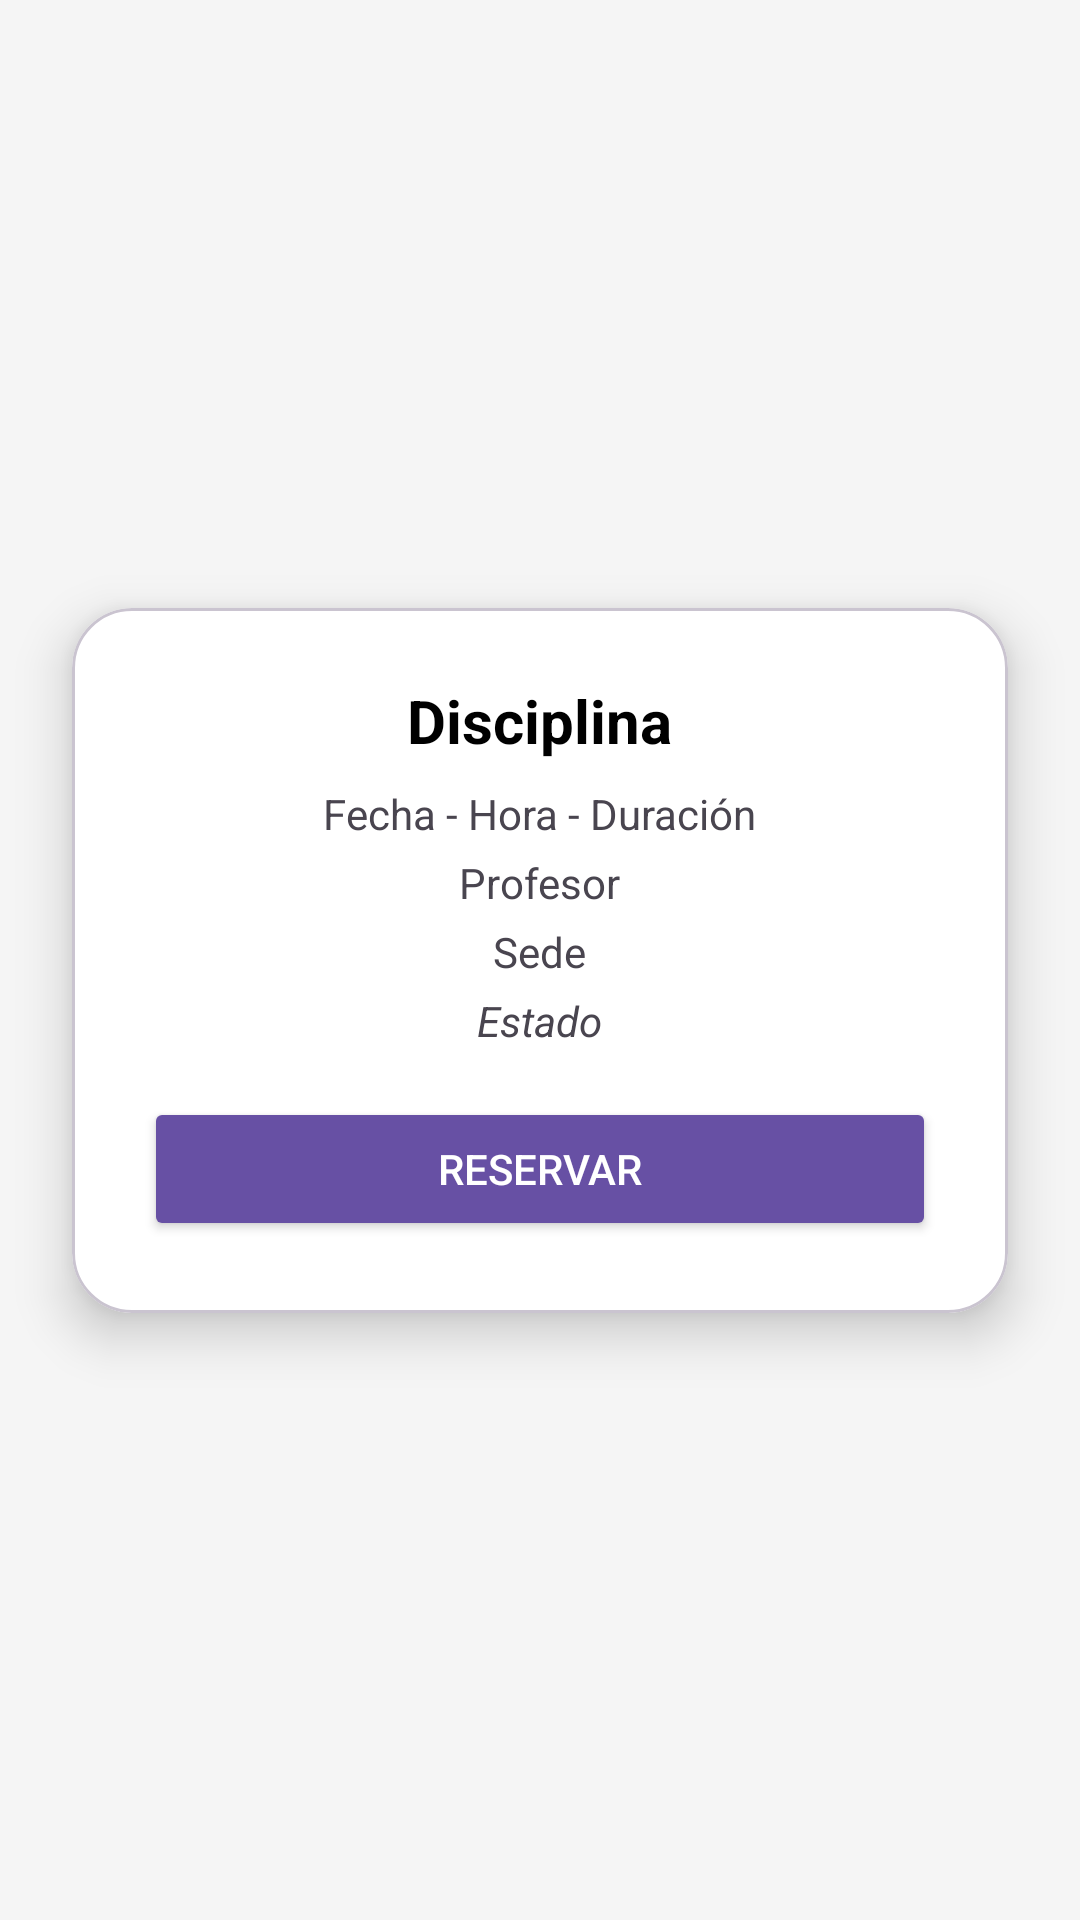

Here is an Android app screen rendered from its layout file. Give the layout XML and the strings, colors and styles it references.
<!-- AndroidManifest.xml: application theme Theme.DesarrolloDeAplicacionesI -->
<!-- res/layout/activity_class_detail.xml -->
<androidx.constraintlayout.widget.ConstraintLayout
    xmlns:android="http://schemas.android.com/apk/res/android"
    xmlns:app="http://schemas.android.com/apk/res-auto"
    xmlns:tools="http://schemas.android.com/tools"
    android:layout_width="match_parent"
    android:layout_height="match_parent"
    android:background="#F5F5F5"
    tools:context=".ui.classes.activity.ClassDetailActivity">

    <com.google.android.material.card.MaterialCardView
        android:layout_width="0dp"
        android:layout_height="wrap_content"
        android:layout_margin="24dp"
        app:cardCornerRadius="20dp"
        app:cardElevation="10dp"
        app:cardBackgroundColor="@android:color/white"
        app:layout_constraintTop_toTopOf="parent"
        app:layout_constraintBottom_toBottomOf="parent"
        app:layout_constraintStart_toStartOf="parent"
        app:layout_constraintEnd_toEndOf="parent">

        <LinearLayout
            android:orientation="vertical"
            android:padding="24dp"
            android:layout_width="match_parent"
            android:layout_height="wrap_content">

            <TextView
                android:id="@+id/tvTitleDetail"
                android:layout_width="wrap_content"
                android:layout_height="wrap_content"
                android:text="Disciplina"
                android:textSize="20sp"
                android:textStyle="bold"
                android:textColor="@android:color/black"
                android:layout_gravity="center"/>

            <TextView
                android:id="@+id/tvMetaDetail"
                android:layout_width="wrap_content"
                android:layout_height="wrap_content"
                android:text="Fecha - Hora - Duración"
                android:layout_marginTop="8dp"
                android:layout_gravity="center"/>

            <TextView
                android:id="@+id/tvInstructorDetail"
                android:layout_width="wrap_content"
                android:layout_height="wrap_content"
                android:text="Profesor"
                android:layout_marginTop="4dp"
                android:layout_gravity="center"/>

            <TextView
                android:id="@+id/tvAddressDetail"
                android:layout_width="wrap_content"
                android:layout_height="wrap_content"
                android:text="Sede"
                android:layout_marginTop="4dp"
                android:layout_gravity="center"/>

            <TextView
                android:id="@+id/tvEstado"
                android:layout_width="wrap_content"
                android:layout_height="wrap_content"
                android:text="Estado"
                android:layout_marginTop="4dp"
                android:textStyle="italic"
                android:layout_gravity="center"/>

            <Button
                android:id="@+id/btnReservar"
                android:layout_width="match_parent"
                android:layout_height="wrap_content"
                android:layout_marginTop="16dp"
                android:text="Reservar"
                android:backgroundTint="?attr/colorPrimary"
                android:textColor="@android:color/white"/>
        </LinearLayout>
    </com.google.android.material.card.MaterialCardView>
</androidx.constraintlayout.widget.ConstraintLayout>
<!-- resources referenced by this layout -->
<resources>
  <style name="Theme.DesarrolloDeAplicacionesI" parent="Base.Theme.DesarrolloDeAplicacionesI" />
  <style name="Base.Theme.DesarrolloDeAplicacionesI" parent="Theme.Material3.DayNight.NoActionBar">
          
          
      </style>
</resources>
